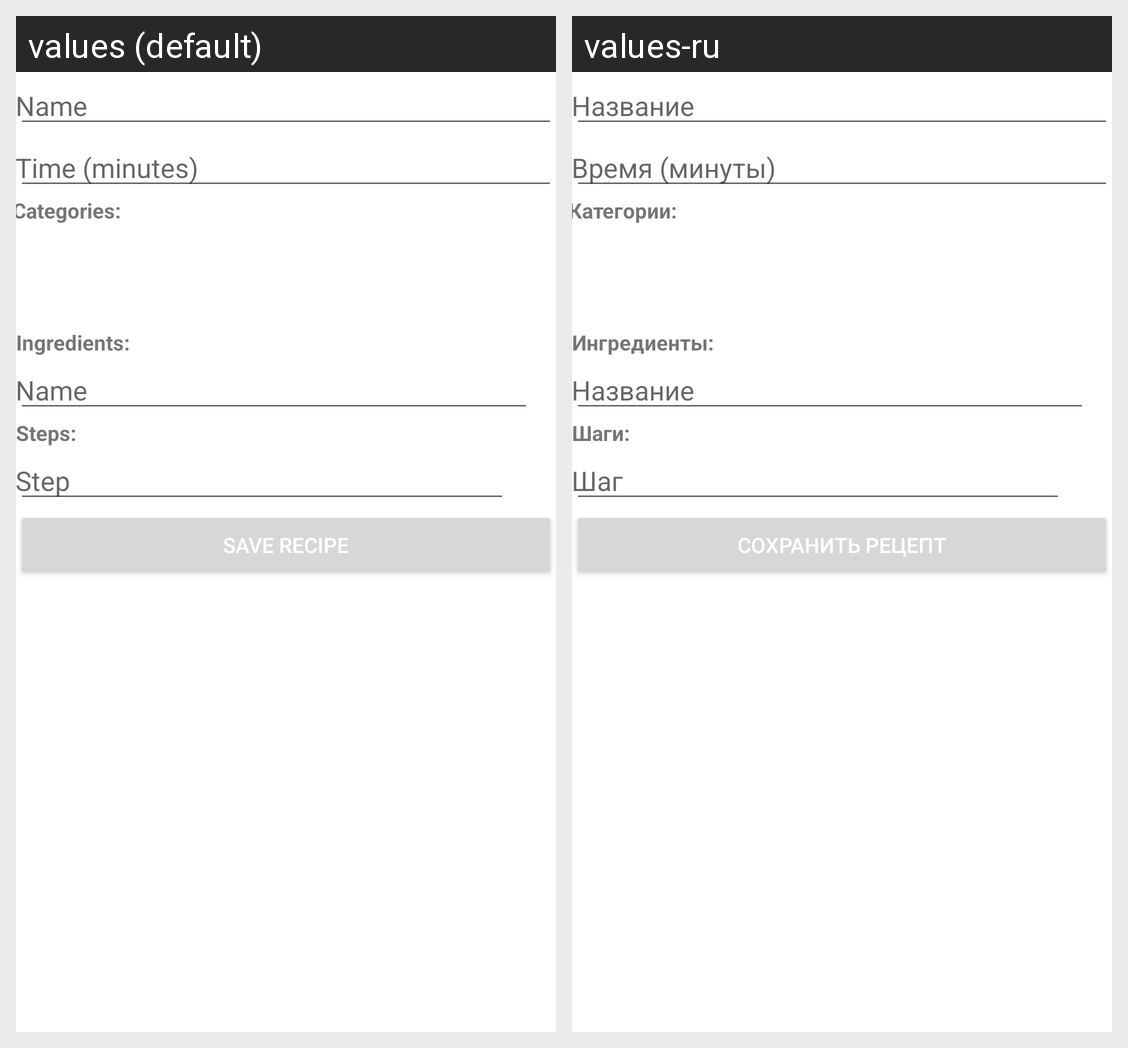

Translations of the strings shown on this Android screen, per locale in the grid:
Android screen res/layout/fragment_recipe_new.xml rendered under 2 locales, left to right: values (default), values-ru. Device: Nexus 5 (rendered at 1080×1920; each locale shown at half size, 540×960, under a caption strip naming it); theme Theme.NeRecipe.
Strings drawn on this screen, with the default value and each locale's value (text and hints the layout hard-codes, and strings that could not be matched under every locale, appear in the picture but are not listed):

recipe_name
  values: Name
  values-ru: Название

recipe_time
  values: Time (minutes)
  values-ru: Время (минуты)

categories_word
  values: Categories:
  values-ru: Категории:

ingredients_word
  values: Ingredients:
  values-ru: Ингредиенты:

steps_word
  values: Steps:
  values-ru: Шаги:

recipe_step
  values: Step
  values-ru: Шаг

new_recipe_save_button_description
  values: Save recipe
  values-ru: Сохранить рецепт

save_recipe
  values: Save recipe
  values-ru: Сохранить рецепт

step_word_text_description
  values: Step
  values-ru: Шаг
